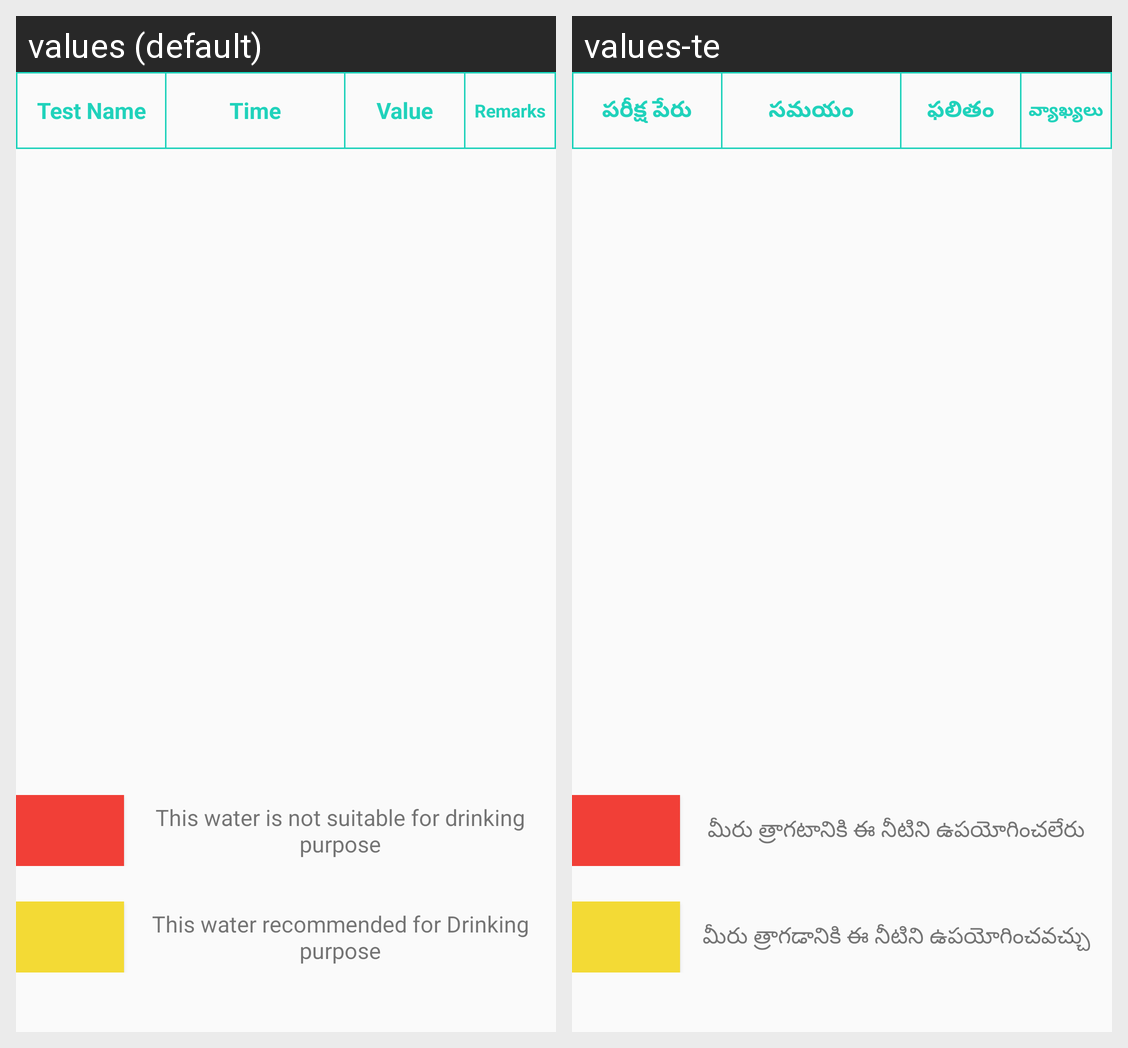

The Android screen above is rendered under two locales of the same app. Produce the string resources it draws, with the default and per-locale values.
Android screen res/layout/activity_test__reports.xml rendered under 2 locales, left to right: values (default), values-te. Device: Nexus 5 (rendered at 1080×1920; each locale shown at half size, 540×960, under a caption strip naming it); theme AppTheme.
Strings drawn on this screen, with the default value and each locale's value (text and hints the layout hard-codes, and strings that could not be matched under every locale, appear in the picture but are not listed):

name
  values: Test Name
  values-te: పరీక్ష పేరు

time
  values: Time
  values-te: సమయం

result
  values: Value
  values-te: ఫలితం

remarks
  values: Remarks
  values-te: వ్యాఖ్యలు

red_water
  values: This water is not suitable for drinking purpose
  values-te: మీరు త్రాగటానికి ఈ నీటిని ఉపయోగించలేరు

yellow_water
  values: This water recommended for Drinking purpose
  values-te: మీరు త్రాగడానికి ఈ నీటిని ఉపయోగించవచ్చు
